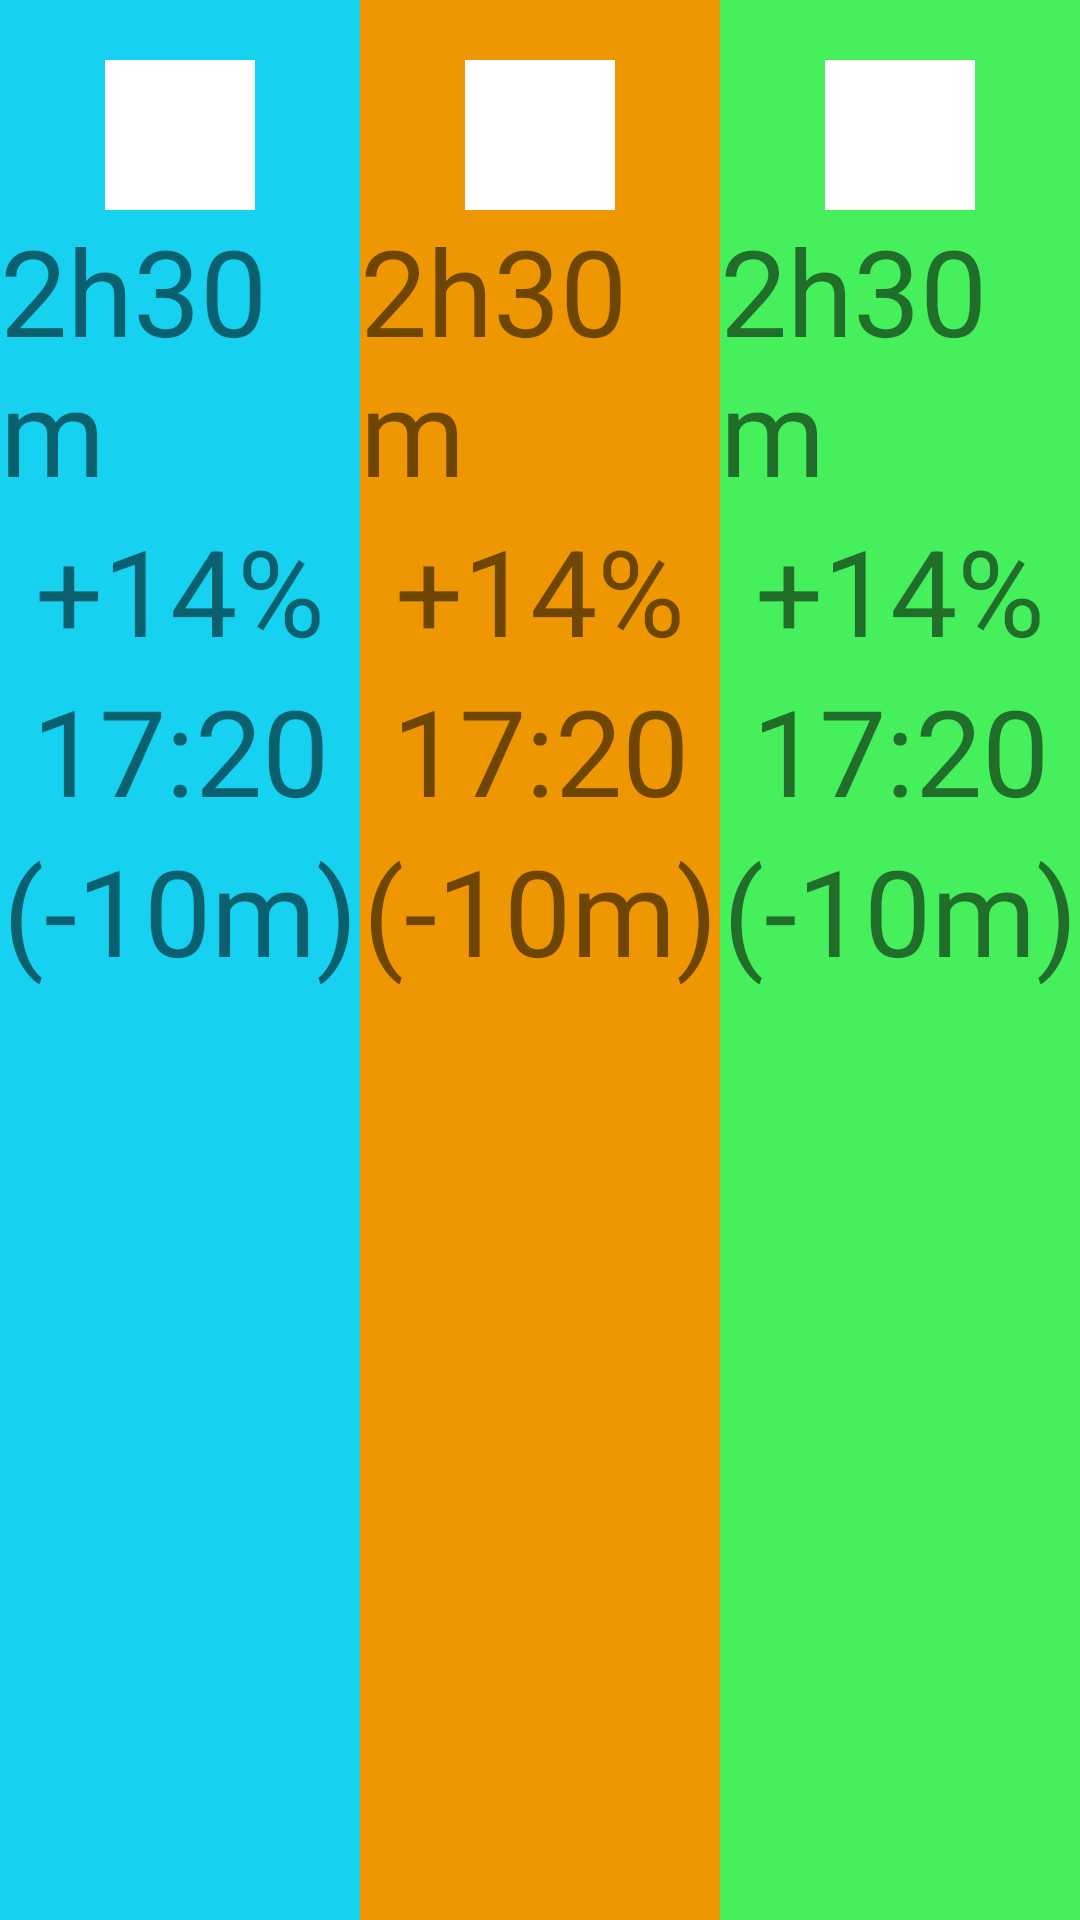

Layout XML and referenced resources for this Android screen:
<!-- AndroidManifest.xml: application theme AppTheme -->
<!-- res/layout/activity_plan.xml -->
<LinearLayout
    xmlns:android="http://schemas.android.com/apk/res/android"
    xmlns:tools="http://schemas.android.com/tools"
    android:layout_width="fill_parent"
    android:layout_height="fill_parent"
    tools:context="se.hh.volvo.PlanActivity">

    <GridLayout
        android:layout_width="wrap_content"
        android:layout_height="fill_parent"
        android:background="#ff16d1ef"
        android:layout_weight="0.33333"
        android:orientation="vertical"
        android:rowCount="5"
        android:layout_column="1"
        >

        <ImageView
            android:layout_width="50dp"
            android:layout_height="50dp"
            android:background="#ffffff"
            android:layout_gravity="center_horizontal"
            android:layout_marginTop="20dp"
            android:layout_row="0"
            />

        <TextView
            android:layout_width="wrap_content"
            android:layout_height="wrap_content"
            android:text="2h30m"
            android:textSize="40dp"
            android:layout_gravity="center_horizontal"
            android:layout_row="1"
            />

        <TextView
            android:layout_width="wrap_content"
            android:layout_height="wrap_content"
            android:text="+14%"
            android:textSize="40dp"
            android:layout_gravity="center_horizontal"
            android:layout_row="2"
            />

        <TextView
            android:layout_width="wrap_content"
            android:layout_height="wrap_content"
            android:text="17:20"
            android:textSize="40dp"
            android:layout_gravity="center_horizontal"
            android:layout_row="3"
            />

        <TextView
            android:layout_width="wrap_content"
            android:layout_height="wrap_content"
            android:text="(-10m)"
            android:textSize="40dp"
            android:layout_gravity="center_horizontal"
            android:layout_row="4"
            />

    </GridLayout>

    <GridLayout
        android:layout_width="wrap_content"
        android:layout_height="fill_parent"
        android:background="#ffef9603"
        android:layout_weight="0.33333"
        android:orientation="vertical"
        android:rowCount="5"
        android:layout_column="1"
        >

        <ImageView
            android:layout_width="50dp"
            android:layout_height="50dp"
            android:background="#ffffff"
            android:layout_gravity="center_horizontal"
            android:layout_marginTop="20dp"
            android:layout_row="0"
            />

        <TextView
            android:layout_width="wrap_content"
            android:layout_height="wrap_content"
            android:text="2h30m"
            android:textSize="40dp"
            android:layout_gravity="center_horizontal"
            android:layout_row="1"
            />

        <TextView
            android:layout_width="wrap_content"
            android:layout_height="wrap_content"
            android:text="+14%"
            android:textSize="40dp"
            android:layout_gravity="center_horizontal"
            android:layout_row="2"
            />

        <TextView
            android:layout_width="wrap_content"
            android:layout_height="wrap_content"
            android:text="17:20"
            android:textSize="40dp"
            android:layout_gravity="center_horizontal"
            android:layout_row="3"
            />

        <TextView
            android:layout_width="wrap_content"
            android:layout_height="wrap_content"
            android:text="(-10m)"
            android:textSize="40dp"
            android:layout_gravity="center_horizontal"
            android:layout_row="4"
            />

    </GridLayout>

    <GridLayout
        android:layout_width="wrap_content"
        android:layout_height="fill_parent"
        android:background="#ff46ef5c"
        android:layout_weight="0.33333"
        android:orientation="vertical"
        android:rowCount="5"
        android:layout_column="1"
        >

        <ImageView
            android:layout_width="50dp"
            android:layout_height="50dp"
            android:background="#ffffff"
            android:layout_gravity="center_horizontal"
            android:layout_marginTop="20dp"
            android:layout_row="0"
            />

        <TextView
            android:layout_width="wrap_content"
            android:layout_height="wrap_content"
            android:text="2h30m"
            android:textSize="40dp"
            android:layout_gravity="center_horizontal"
            android:layout_row="1"
            />

        <TextView
            android:layout_width="wrap_content"
            android:layout_height="wrap_content"
            android:text="+14%"
            android:textSize="40dp"
            android:layout_gravity="center_horizontal"
            android:layout_row="2"
            />

        <TextView
            android:layout_width="wrap_content"
            android:layout_height="wrap_content"
            android:text="17:20"
            android:textSize="40dp"
            android:layout_gravity="center_horizontal"
            android:layout_row="3"
            />

        <TextView
            android:layout_width="wrap_content"
            android:layout_height="wrap_content"
            android:text="(-10m)"
            android:textSize="40dp"
            android:layout_gravity="center_horizontal"
            android:layout_row="4"
            />

    </GridLayout>

</LinearLayout>
<!-- resources referenced by this layout -->
<resources>
  <style name="AppTheme" parent="@style/android:Theme.Material.Light.NoActionBar">
          <item name="android:windowNoTitle">true</item>
          <item name="windowActionBar">false</item>
      </style>
</resources>
